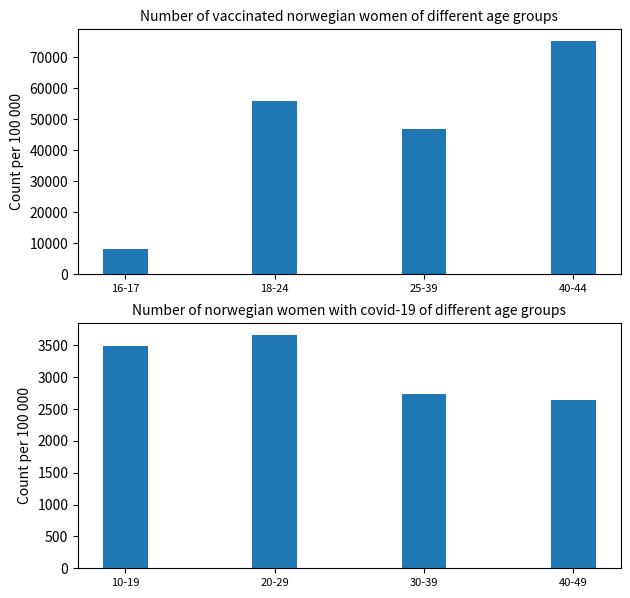

Source code (Python):
import numpy as np
import matplotlib.pyplot as plt



def cases_vs_vaccinated_hist():
    """
    The following function visualizes the data in terms of histograms. These
    histograms visualises the distribution between the number of vaccinated
    women in Norway of different age groups, as well as a separate histogram
    for distribution of infected women in different age groups.

    Params:
    -------
        None

    Returns:
    -------
        None
    """

    # number of vaccinated women for each age group
    vaccinated = (8052,55733,46864,75181)

    ind = np.arange(4) # the x locations for the groups
    width = 0.3       # the width of the bars
    fig, (ax1, ax2) = plt.subplots(2, figsize=(7,7))
    rects2 = ax1.bar(ind + width, vaccinated, width, color='#1f77b4')
    # add some text for labels, title and axes ticks
    ax1.set_ylabel("Count per 100 000")
    ax1.set_title("Number of vaccinated norwegian women of different age groups", size=10)
    ax1.set_xticks(ind+width)
    ax1.set_xticklabels(("16-17","18-24","25-39","40-44"),fontsize=8)

    # number of cases of covid-19 for each age group
    cases = (3494,3664,2740,2650)

    rects4 = ax2.bar(ind + width, cases, width, color='#1f77b4')
    # add some text for labels, title and axes ticks
    ax2.set_ylabel("Count per 100 000")
    ax2.set_title("Number of norwegian women with covid-19 of different age groups", size=10)
    ax2.set_xticks(ind+width)
    ax2.set_xticklabels(("10-19","20-29","30-39","40-49"), fontsize=8)

    plt.show()



if __name__ == "__main__":
    cases_vs_vaccinated_hist()
